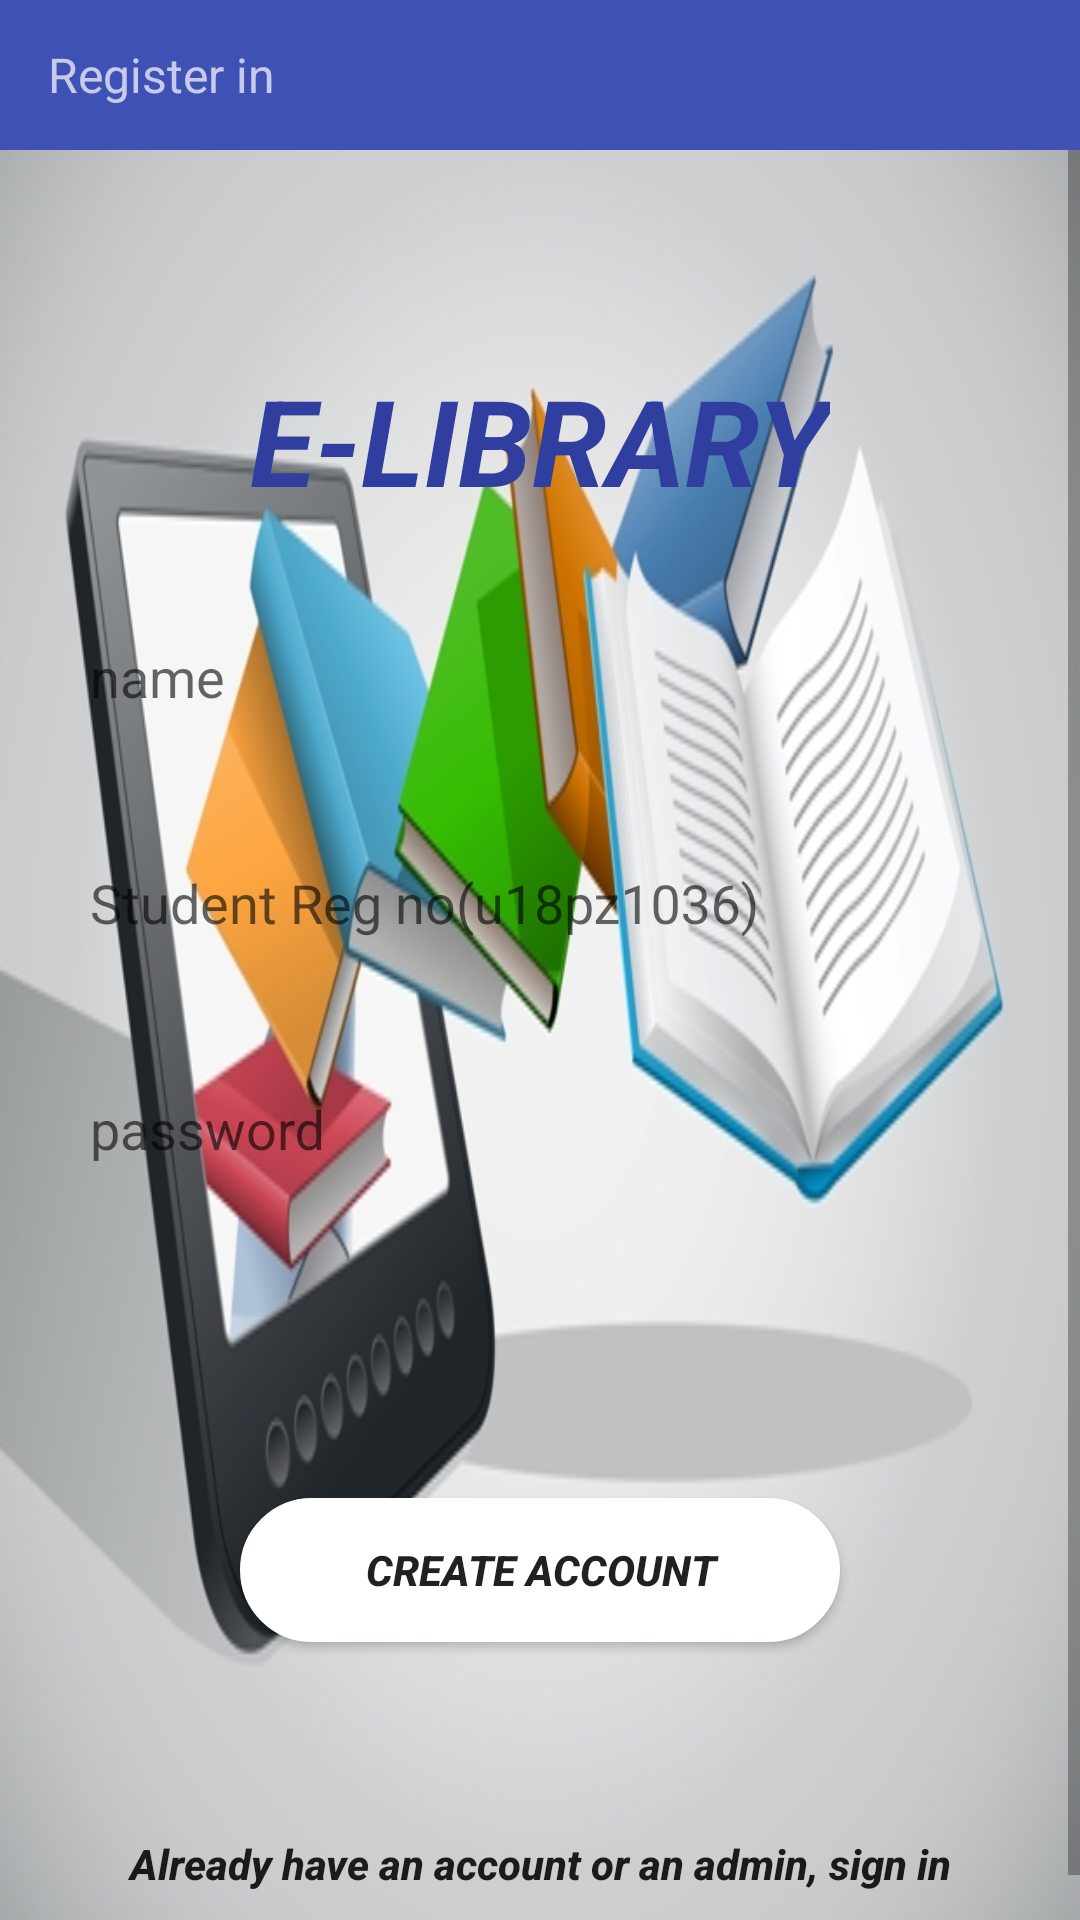

Android layout source for this screen:
<!-- AndroidManifest.xml: application theme AppTheme -->
<!-- res/layout/activity_register.xml -->
<?xml version="1.0" encoding="utf-8"?>
<LinearLayout xmlns:android="http://schemas.android.com/apk/res/android"
    xmlns:app="http://schemas.android.com/apk/res-auto"

    android:id="@+id/nestedScrollView"
    android:layout_width="match_parent"
    android:layout_height="match_parent"
    android:orientation="vertical"
    android:background="@drawable/e_library">
    <android.support.v7.widget.Toolbar
        android:id="@+id/toolbar"
        android:layout_width="match_parent"
        android:layout_height="50dp"
        app:subtitle="Register in"
        android:theme="@style/ThemeOverlay.AppCompat.Dark.ActionBar"
        android:background="@color/colorPrimary"
        app:popupTheme="@style/AppTheme.PopupOverlay" />
<ScrollView
    android:layout_width="match_parent"
    android:layout_height="match_parent">


    <android.support.v7.widget.LinearLayoutCompat
        android:layout_width="match_parent"
        android:layout_height="wrap_content"
        android:layout_marginTop="70dp"
        android:orientation="vertical">

        <TextView
            android:layout_width="wrap_content"
            android:layout_height="wrap_content"
            android:text="E-LIBRARY"
            android:textStyle="italic|bold"
            android:textColor="@color/colorPrimaryDark"
            android:layout_gravity="center"
            android:textSize="40sp"/>

        <android.support.design.widget.TextInputLayout
            android:id="@+id/register_layout_name"
            android:layout_width="match_parent"
            android:layout_height="wrap_content"
            android:layout_marginTop="20dp"
            android:paddingLeft="20dp"
            android:paddingRight="20dp">

            <android.support.design.widget.TextInputEditText
                android:id="@+id/register_field_name"
                android:layout_width="match_parent"
                android:layout_height="wrap_content"
                android:hint="@string/name"
                android:inputType="text"
                android:padding="10dp"
                android:layout_marginTop="20dp"
                android:background="@drawable/rectangle_layout"
                android:maxLines="1"
                android:textColor="@android:color/black"
                android:textColorHint="@color/colorAccent" />
        </android.support.design.widget.TextInputLayout>
        <android.support.design.widget.TextInputLayout
            android:id="@+id/register_layout_reg_no"
            android:layout_width="match_parent"
            android:layout_height="wrap_content"
            android:paddingLeft="20dp"

            android:paddingRight="20dp"
            android:layout_marginTop="20dp">


            <android.support.design.widget.TextInputEditText
                android:id="@+id/register_field_reg_no"
                android:layout_width="match_parent"
                android:layout_height="wrap_content"
                android:hint="Student Reg no(u18pz1036)"
                android:maxEms="9"
                android:ems="9"
                android:padding="10dp"
                android:layout_marginTop="15dp"
                android:background="@drawable/rectangle_layout"
                android:maxLines="1"
                android:textColor="@android:color/black"
                android:textColorHint="@color/colorAccent" />
        </android.support.design.widget.TextInputLayout>
        <android.support.design.widget.TextInputLayout
            android:id="@+id/register_layout_passsword"
            android:layout_width="match_parent"
            android:layout_height="wrap_content"
            android:layout_marginTop="20dp"
            android:paddingLeft="20dp"
            android:paddingRight="20dp">

            <android.support.design.widget.TextInputEditText
                android:id="@+id/register_field_password"
                android:layout_width="match_parent"
                android:layout_height="wrap_content"
                android:hint="@string/password"
                android:padding="10dp"
               android:layout_marginTop="15dp"
                android:background="@drawable/rectangle_layout"
                android:inputType="numberPassword"
                android:maxLines="1"
                android:textColor="@android:color/black"
                android:textColorHint="@color/colorAccent" />
        </android.support.design.widget.TextInputLayout>







        <android.support.v7.widget.AppCompatButton
            android:id="@+id/registerAccount"
            android:layout_width="200dp"
            android:layout_height="wrap_content"
            android:layout_gravity="center"
            android:layout_marginTop="100dp"
            android:textStyle="italic|bold"
            android:background="@drawable/edittext_background"
            android:text="@string/createaccount" />

        <android.support.v7.widget.AppCompatButton
            android:id="@+id/siginagian"
            android:layout_width="match_parent"
            android:layout_height="wrap_content"
            android:layout_marginTop="50dp"
            android:layout_marginRight="15dp"
            android:layout_alignParentBottom="true"
            android:layout_marginLeft="15dp"
            android:layout_gravity="bottom|center"
            android:layout_marginBottom="10dp"
            android:textStyle="italic|bold"
            android:textAllCaps="false"
            android:background="@drawable/rectangle_layout"
            android:text="Already have an account or an admin, sign in" />
    </android.support.v7.widget.LinearLayoutCompat>
</ScrollView>
</LinearLayout>
<!-- resources referenced by this layout -->
<resources>
  <color name="colorAccent">#FF4081</color>
  <color name="colorPrimary">#3F51B5</color>
  <color name="colorPrimaryDark">#303F9F</color>
  <!-- drawable e_library: jpg bitmap (drawable, 118047 bytes) -->
  <!-- drawable edittext_background (drawable) -->
  <?xml version="1.0" encoding="utf-8"?>
  <shape xmlns:android="http://schemas.android.com/apk/res/android"
      android:shape="rectangle">
      <corners android:radius="35dp"/>
  
      <solid android:color="@android:color/white"/>
      <size
          android:width="10dp"
          android:height="2dp"/>
      <stroke
          android:width="3dp"
          android:color="@android:color/white"/>
  </shape>
  <string name="createaccount">Create account</string>
  <string name="name">name</string>
  <string name="password">password</string>
  <style name="AppTheme.PopupOverlay" parent="Theme.AppCompat.Light.NoActionBar" />
  <style name="AppTheme" parent="Theme.AppCompat.Light.NoActionBar">
          <item name="colorPrimary">@color/colorPrimary</item>
          <item name="colorPrimaryDark">@color/colorPrimaryDark</item>
          <item name="colorAccent">@color/colorAccent</item>
  
      </style>
</resources>
